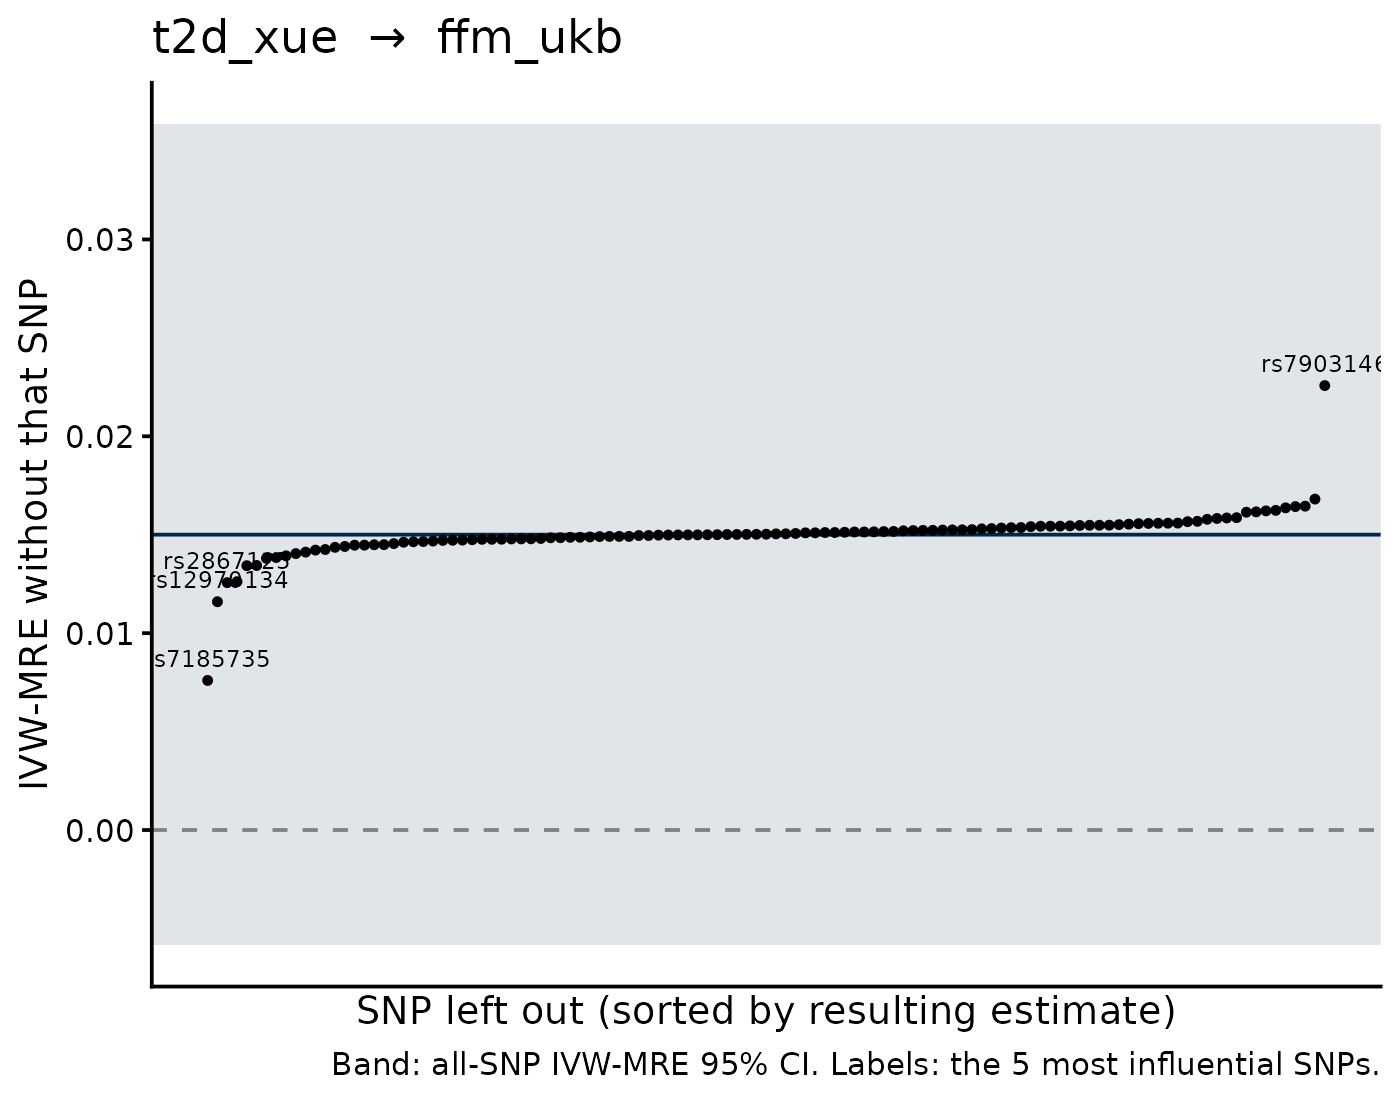

The table this chart was drawn from, first rows:
SNP, b_loo, se_loo, b_all, se_all, shift
rs7903146, 0.02258, 0.01158, 0.015, 0.01065, 0.007573
rs7185735, 0.007598, 0.009789, 0.015, 0.01065, -0.007405
rs12970134, 0.0116, 0.009745, 0.015, 0.01065, -0.003408
rs2867125, 0.01257, 0.01016, 0.015, 0.01065, -0.002438
rs780094, 0.01262, 0.01051, 0.015, 0.01065, -0.002388
rs7756992, 0.01681, 0.0108, 0.015, 0.01065, 0.001807
rs72892910, 0.01343, 0.01052, 0.015, 0.01065, -0.001576
rs11107116, 0.01344, 0.01039, 0.015, 0.01065, -0.001566
rs12088739, 0.01645, 0.01057, 0.015, 0.01065, 0.001447
rs622217, 0.01643, 0.01055, 0.015, 0.01065, 0.001425
rs17631783, 0.01637, 0.01052, 0.015, 0.01065, 0.001362
rs7651090, 0.01624, 0.01082, 0.015, 0.01065, 0.001233
rs11098676, 0.01621, 0.01057, 0.015, 0.01065, 0.001207
rs2296173, 0.0138, 0.01063, 0.015, 0.01065, -0.001204
rs853974, 0.01384, 0.01063, 0.015, 0.01065, -0.001161
rs10811661, 0.01616, 0.01084, 0.015, 0.01065, 0.001158
rs1552224, 0.01614, 0.01071, 0.015, 0.01065, 0.00114
rs2972144, 0.01393, 0.01075, 0.015, 0.01065, -0.001077
rs7144011, 0.01404, 0.0106, 0.015, 0.01065, -9.619894112901321e-4
rs6059662, 0.01412, 0.01063, 0.015, 0.01065, -8.867069444089219e-4
rs2796441, 0.01587, 0.01072, 0.015, 0.01065, 8.614077758942219e-4
rs10401969, 0.01585, 0.01066, 0.015, 0.01065, 8.478996241753842e-4
rs77258096, 0.01583, 0.01073, 0.015, 0.01065, 8.223191550736642e-4
rs10100265, 0.01422, 0.01067, 0.015, 0.01065, -7.847942544235154e-4
rs7729395, 0.01578, 0.01071, 0.015, 0.01065, 7.7937758021163e-4
rs2299383, 0.01425, 0.01065, 0.015, 0.01065, -7.546049680228987e-4
rs3802177, 0.01568, 0.01084, 0.015, 0.01065, 6.779805092579742e-4
rs11925227, 0.01566, 0.01066, 0.015, 0.01065, 6.595104451998235e-4
rs849135, 0.01436, 0.0108, 0.015, 0.01065, -6.435765911095032e-4
rs11708067, 0.0144, 0.01076, 0.015, 0.01065, -5.994573766168951e-4
rs1359790, 0.01559, 0.01074, 0.015, 0.01065, 5.8684813630374e-4
rs4865796, 0.01559, 0.01069, 0.015, 0.01065, 5.820920304373377e-4
rs61953351, 0.01558, 0.01072, 0.015, 0.01065, 5.787469014683876e-4
rs6878122, 0.01557, 0.0107, 0.015, 0.01065, 5.701725270281406e-4
rs1063355, 0.01556, 0.01074, 0.015, 0.01065, 5.593640670786288e-4
rs8068804, 0.01447, 0.01071, 0.015, 0.01065, -5.362651897465303e-4
rs17086692, 0.01447, 0.01069, 0.015, 0.01065, -5.3288725753072e-4
rs9894220, 0.01554, 0.01072, 0.015, 0.01065, 5.313120411583327e-4
rs10830963, 0.01449, 0.01076, 0.015, 0.01065, -5.123260330487274e-4
rs9369425, 0.01551, 0.0107, 0.015, 0.01065, 5.067540027754378e-4
rs2246618, 0.0145, 0.0107, 0.015, 0.01065, -5.065692046235769e-4
rs12299509, 0.01549, 0.0107, 0.015, 0.01065, 4.81265537915403e-4
rs2191348, 0.01548, 0.01073, 0.015, 0.01065, 4.773692963966972e-4
rs16988333, 0.01548, 0.01069, 0.015, 0.01065, 4.760292028628838e-4
rs11926707, 0.01547, 0.0107, 0.015, 0.01065, 4.666136080865597e-4
rs2925979, 0.01455, 0.0107, 0.015, 0.01065, -4.5391096811635105e-4
rs17334919, 0.01545, 0.01077, 0.015, 0.01065, 4.46001541699945e-4
rs5215, 0.01544, 0.01073, 0.015, 0.01065, 4.3131145779932295e-4
rs2237892, 0.01543, 0.0107, 0.015, 0.01065, 4.293929875442068e-4
rs2908282, 0.01543, 0.01069, 0.015, 0.01065, 4.2754998940693935e-4
rs2493394, 0.01541, 0.0107, 0.015, 0.01065, 4.0691377258091077e-4
rs3756784, 0.01462, 0.01069, 0.015, 0.01065, -3.8410637106599775e-4
rs7561798, 0.01464, 0.0107, 0.015, 0.01065, -3.606235785916616e-4
rs4686471, 0.01536, 0.01072, 0.015, 0.01065, 3.602765489815578e-4
rs516946, 0.01536, 0.01075, 0.015, 0.01065, 3.53891318903567e-4
rs459193, 0.01465, 0.01073, 0.015, 0.01065, -3.496910532943022e-4
rs348330, 0.01534, 0.01071, 0.015, 0.01065, 3.3707052841546424e-4
rs1050226, 0.01468, 0.01071, 0.015, 0.01065, -3.252280466724076e-4
rs825476, 0.01531, 0.01072, 0.015, 0.01065, 3.0838535596193484e-4
rs10842994, 0.0153, 0.01073, 0.015, 0.01065, 2.949493160471217e-4
... 55 more rows
